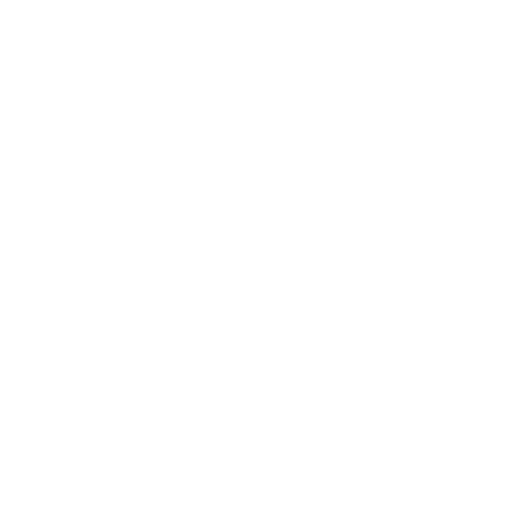
t = 0.00 s
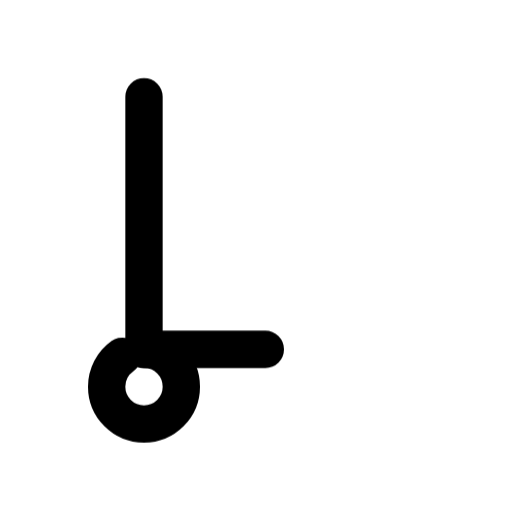
t = 0.47 s
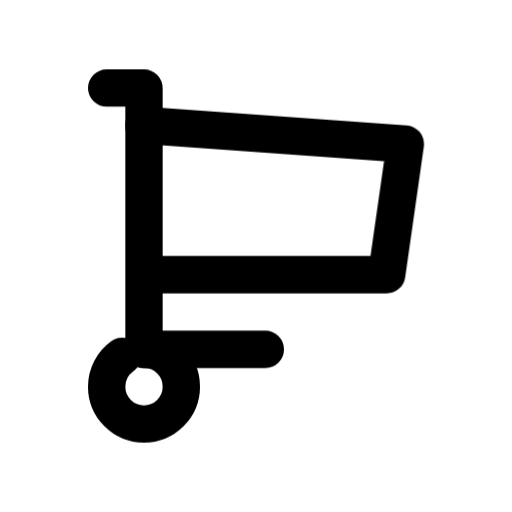
t = 0.86 s
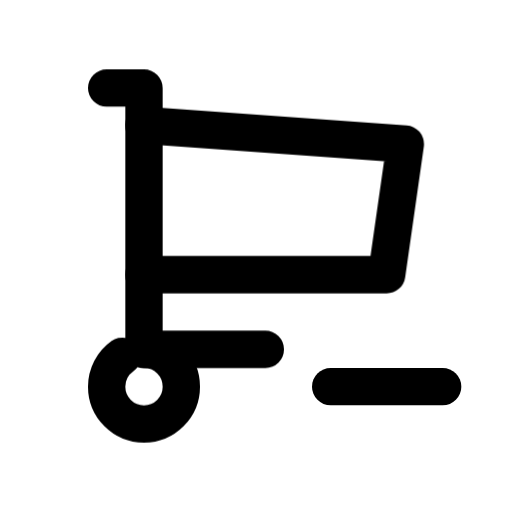
t = 1.25 s
t = 1.79 s: frame unchanged from t = 1.25 s, image omitted
t = 2.33 s: frame unchanged from t = 1.25 s, image omitted

The animated SVG that drew these frames (rendered in a browser with its animation timeline set to each time). Animation: 4 CSS @keyframes rules; one cycle of 2.65 s, repeats indefinitely.

<svg xmlns="http://www.w3.org/2000/svg" width="24" height="24" fill="none" stroke="currentColor" stroke-linecap="round" stroke-linejoin="round" stroke-width="2" viewBox="0 0 24 24">
    <!-- Generated by scripts/icon-expansion/generate.mjs -->
    <!-- Adapted from Tabler Icons 3.34.1.
MIT License

Copyright (c) 2020-2024 Paweł Kuna

Permission is hereby granted, free of charge, to any person obtaining a copy
of this software and associated documentation files (the "Software"), to deal
in the Software without restriction, including without limitation the rights
to use, copy, modify, merge, publish, distribute, sublicense, and/or sell
copies of the Software, and to permit persons to whom the Software is
furnished to do so, subject to the following conditions:

The above copyright notice and this permission notice shall be included in all
copies or substantial portions of the Software.

THE SOFTWARE IS PROVIDED "AS IS", WITHOUT WARRANTY OF ANY KIND, EXPRESS OR
IMPLIED, INCLUDING BUT NOT LIMITED TO THE WARRANTIES OF MERCHANTABILITY,
FITNESS FOR A PARTICULAR PURPOSE AND NONINFRINGEMENT. IN NO EVENT SHALL THE
AUTHORS OR COPYRIGHT HOLDERS BE LIABLE FOR ANY CLAIM, DAMAGES OR OTHER
LIABILITY, WHETHER IN AN ACTION OF CONTRACT, TORT OR OTHERWISE, ARISING FROM,
OUT OF OR IN CONNECTION WITH THE SOFTWARE OR THE USE OR OTHER DEALINGS IN THE
SOFTWARE. -->
    <!-- Motion: trace each stroke from its own origin, accumulate the drawing, then hold before restarting. -->
    <style>
        @media (prefers-reduced-motion: no-preference) {
            @keyframes ira-stroke-shopping-cart-minus-0 { 0% { stroke-dashoffset: 1; opacity: 0; } 0.4% { opacity: 1; } 11.75%, 88% { stroke-dashoffset: 0; opacity: 1; } 100% { stroke-dashoffset: 0; opacity: 0; } }
            [data-ira-stroke-reveal="shopping-cart-minus"] [data-ira-line="0"] { stroke-dasharray: 1 1; animation: ira-stroke-shopping-cart-minus-0 2.65s cubic-bezier(.25,.65,.35,1) infinite; }
            @keyframes ira-stroke-shopping-cart-minus-1 { 0%, 11.75% { stroke-dashoffset: 1; opacity: 0; } 12.15% { opacity: 1; } 23.5%, 88% { stroke-dashoffset: 0; opacity: 1; } 100% { stroke-dashoffset: 0; opacity: 0; } }
            [data-ira-stroke-reveal="shopping-cart-minus"] [data-ira-line="1"] { stroke-dasharray: 1 1; animation: ira-stroke-shopping-cart-minus-1 2.65s cubic-bezier(.25,.65,.35,1) infinite; }
            @keyframes ira-stroke-shopping-cart-minus-2 { 0%, 23.5% { stroke-dashoffset: 1; opacity: 0; } 23.9% { opacity: 1; } 35.25%, 88% { stroke-dashoffset: 0; opacity: 1; } 100% { stroke-dashoffset: 0; opacity: 0; } }
            [data-ira-stroke-reveal="shopping-cart-minus"] [data-ira-line="2"] { stroke-dasharray: 1 1; animation: ira-stroke-shopping-cart-minus-2 2.65s cubic-bezier(.25,.65,.35,1) infinite; }
            @keyframes ira-stroke-shopping-cart-minus-3 { 0%, 35.25% { stroke-dashoffset: 1; opacity: 0; } 35.65% { opacity: 1; } 47%, 88% { stroke-dashoffset: 0; opacity: 1; } 100% { stroke-dashoffset: 0; opacity: 0; } }
            [data-ira-stroke-reveal="shopping-cart-minus"] [data-ira-line="3"] { stroke-dasharray: 1 1; animation: ira-stroke-shopping-cart-minus-3 2.65s cubic-bezier(.25,.65,.35,1) infinite; }
        }
    </style>
    <g data-ira-stroke-reveal="shopping-cart-minus"><g transform="translate(1.5 1.5) scale(.875)"><path data-ira-line="0" pathLength="1" d="M6 17A2 2 0 1 1 6 21A2 2 0 1 1 6 17z"/><path data-ira-line="1" pathLength="1" d="M12.5 17L6 17L6 3L4 3"/><path data-ira-line="2" pathLength="1" d="M6 5L20 6L19 13L6 13"/></g><g transform="translate(1.5 1.5) scale(.875)"><path data-ira-line="3" pathLength="1" d="M16 19L22 19"/></g></g>
</svg>
